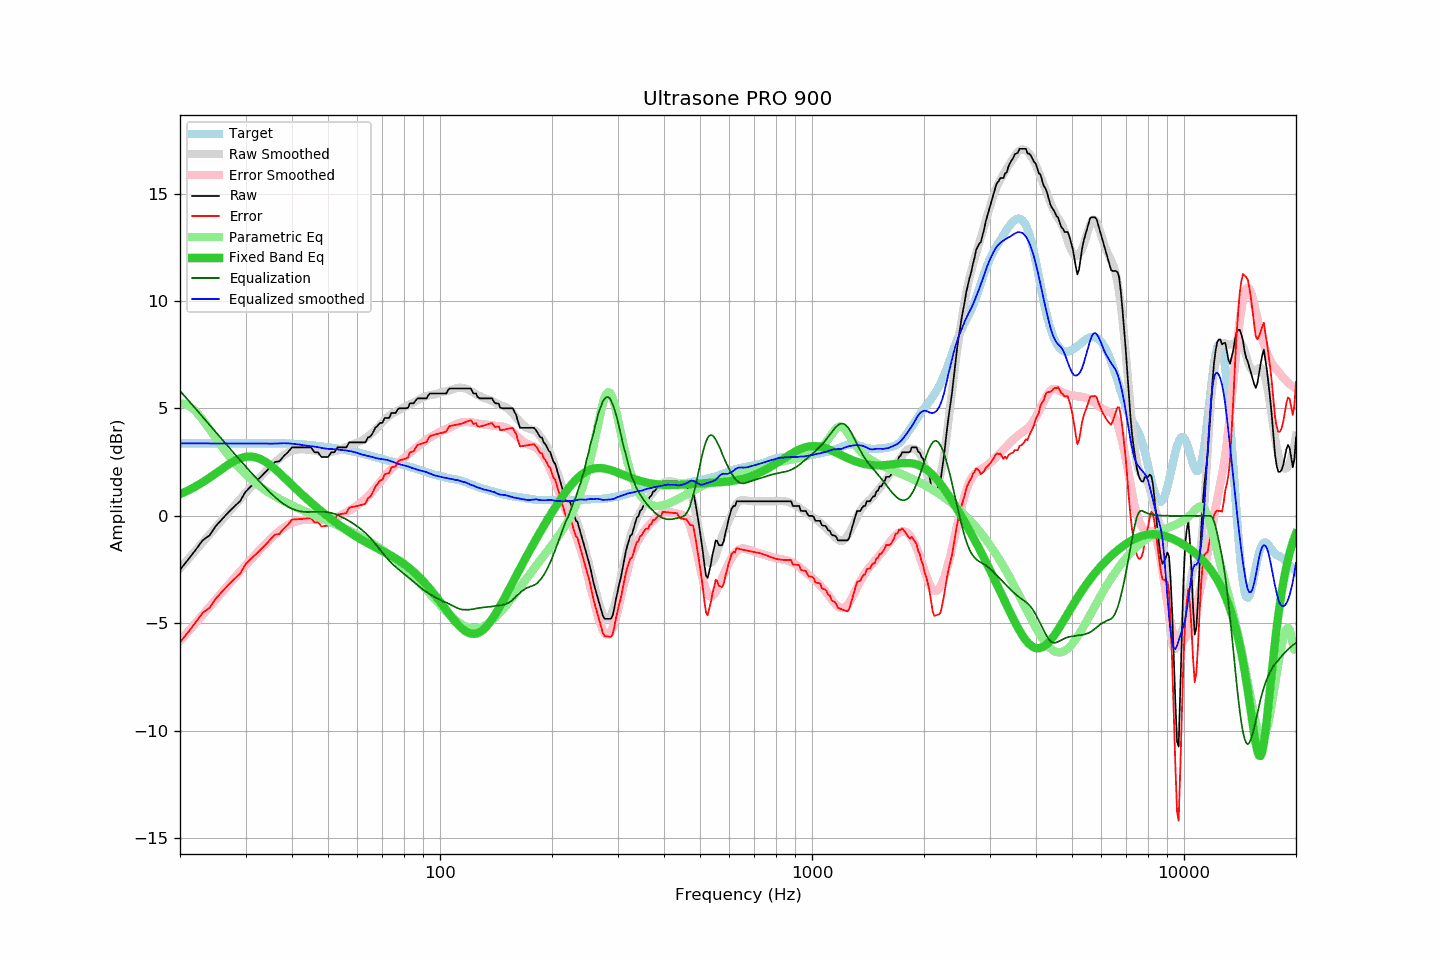

Data behind this chart, as committed beside it:
frequency, raw, error, smoothed, error_smoothed, equalization, parametric_eq, equalized_raw, equalized_smoothed, target
20, -2.51, -5.89, -2.45, -5.82, 5.82, 1.01, 3.31, 3.37, 3.38
21, -2.05, -5.43, -2.03, -5.40, 5.40, 1.18, 3.35, 3.37, 3.38
22, -1.60, -4.98, -1.63, -5.00, 5.00, 1.36, 3.40, 3.37, 3.38
23, -1.14, -4.52, -1.24, -4.61, 4.61, 1.56, 3.47, 3.37, 3.38
24, -0.91, -4.29, -0.87, -4.24, 4.24, 1.77, 3.33, 3.37, 3.38
25, -0.46, -3.84, -0.51, -3.88, 3.88, 1.99, 3.42, 3.37, 3.38
26, -0.14, -3.52, -0.16, -3.53, 3.53, 2.20, 3.39, 3.37, 3.38
27, 0.17, -3.21, 0.17, -3.20, 3.20, 2.39, 3.37, 3.37, 3.38
28, 0.44, -2.94, 0.48, -2.89, 2.89, 2.55, 3.33, 3.37, 3.38
29, 0.68, -2.70, 0.78, -2.59, 2.59, 2.68, 3.27, 3.37, 3.38
30, 1.12, -2.26, 1.06, -2.31, 2.31, 2.75, 3.43, 3.37, 3.38
31, 1.37, -2.01, 1.33, -2.03, 2.03, 2.76, 3.40, 3.36, 3.38
32, 1.60, -1.78, 1.59, -1.77, 1.77, 2.72, 3.37, 3.36, 3.38
33, 1.82, -1.56, 1.84, -1.53, 1.53, 2.64, 3.35, 3.37, 3.38
34, 2.05, -1.33, 2.08, -1.29, 1.29, 2.51, 3.34, 3.37, 3.38
35, 2.28, -1.10, 2.28, -1.07, 1.07, 2.36, 3.35, 3.36, 3.38
36, 2.51, -0.87, 2.49, -0.88, 0.88, 2.18, 3.39, 3.37, 3.38
37, 2.54, -0.84, 2.67, -0.70, 0.70, 2.00, 3.24, 3.37, 3.38
38, 2.78, -0.60, 2.83, -0.55, 0.55, 1.81, 3.33, 3.38, 3.38
39, 2.96, -0.41, 2.95, -0.43, 0.43, 1.62, 3.39, 3.38, 3.37
40, 3.19, -0.17, 3.03, -0.33, 0.33, 1.44, 3.52, 3.36, 3.36
41, 3.19, -0.16, 3.08, -0.26, 0.26, 1.26, 3.45, 3.34, 3.35
42, 3.19, -0.15, 3.10, -0.22, 0.22, 1.09, 3.41, 3.32, 3.34
43, 3.19, -0.13, 3.10, -0.19, 0.19, 0.93, 3.38, 3.28, 3.32
44, 3.19, -0.12, 3.08, -0.18, 0.18, 0.77, 3.37, 3.26, 3.31
45, 3.19, -0.10, 3.06, -0.18, 0.18, 0.62, 3.37, 3.24, 3.29
46, 2.96, -0.31, 3.04, -0.19, 0.19, 0.48, 3.15, 3.22, 3.27
47, 2.96, -0.29, 3.00, -0.19, 0.19, 0.34, 3.15, 3.20, 3.25
48, 2.74, -0.49, 2.97, -0.19, 0.19, 0.21, 2.93, 3.16, 3.23
49, 2.74, -0.47, 2.95, -0.19, 0.19, 0.09, 2.93, 3.14, 3.21
50, 2.74, -0.45, 2.95, -0.17, 0.17, -0.03, 2.91, 3.12, 3.19
51, 2.96, -0.21, 2.97, -0.14, 0.14, -0.15, 3.10, 3.11, 3.17
52, 2.96, -0.19, 3.01, -0.10, 0.10, -0.26, 3.06, 3.10, 3.15
53, 3.19, 0.06, 3.05, -0.05, 0.05, -0.37, 3.24, 3.10, 3.13
54, 3.19, 0.08, 3.09, 0.02, -0.02, -0.47, 3.17, 3.07, 3.11
55, 3.19, 0.10, 3.15, 0.09, -0.09, -0.57, 3.10, 3.06, 3.09
56, 3.19, 0.13, 3.21, 0.17, -0.17, -0.66, 3.02, 3.04, 3.06
57, 3.42, 0.38, 3.26, 0.24, -0.24, -0.75, 3.18, 3.02, 3.04
58, 3.42, 0.41, 3.32, 0.32, -0.32, -0.84, 3.10, 3.00, 3.01
59, 3.42, 0.44, 3.37, 0.41, -0.41, -0.92, 3.01, 2.96, 2.98
60, 3.42, 0.47, 3.42, 0.50, -0.50, -1.00, 2.92, 2.93, 2.95
61, 3.42, 0.50, 3.47, 0.59, -0.59, -1.07, 2.83, 2.88, 2.92
62, 3.42, 0.53, 3.54, 0.69, -0.69, -1.14, 2.73, 2.85, 2.89
63, 3.42, 0.56, 3.61, 0.80, -0.80, -1.21, 2.62, 2.82, 2.86
64, 3.65, 0.82, 3.70, 0.91, -0.91, -1.28, 2.74, 2.79, 2.83
65, 3.70, 0.90, 3.80, 1.03, -1.03, -1.34, 2.67, 2.76, 2.80
66, 3.87, 1.10, 3.90, 1.16, -1.16, -1.40, 2.71, 2.74, 2.77
67, 4.10, 1.36, 3.99, 1.30, -1.30, -1.46, 2.80, 2.70, 2.74
68, 4.20, 1.49, 4.11, 1.44, -1.44, -1.52, 2.76, 2.67, 2.71
69, 4.33, 1.65, 4.23, 1.58, -1.58, -1.57, 2.75, 2.65, 2.68
70, 4.33, 1.68, 4.35, 1.71, -1.71, -1.63, 2.62, 2.64, 2.65
71, 4.56, 1.94, 4.47, 1.84, -1.84, -1.69, 2.72, 2.63, 2.62
72, 4.56, 1.97, 4.58, 1.97, -1.97, -1.74, 2.59, 2.61, 2.59
73, 4.56, 1.99, 4.66, 2.08, -2.08, -1.80, 2.48, 2.58, 2.57
74, 4.79, 2.25, 4.72, 2.19, -2.19, -1.86, 2.60, 2.54, 2.54
75, 4.79, 2.28, 4.79, 2.29, -2.29, -1.92, 2.50, 2.51, 2.51
76, 4.79, 2.31, 4.84, 2.37, -2.37, -1.98, 2.42, 2.47, 2.48
77, 4.97, 2.52, 4.89, 2.46, -2.46, -2.04, 2.51, 2.43, 2.45
78, 5.01, 2.59, 4.94, 2.54, -2.54, -2.11, 2.47, 2.40, 2.42
79, 5.01, 2.62, 4.99, 2.62, -2.62, -2.17, 2.39, 2.37, 2.39
... 553 more rows
